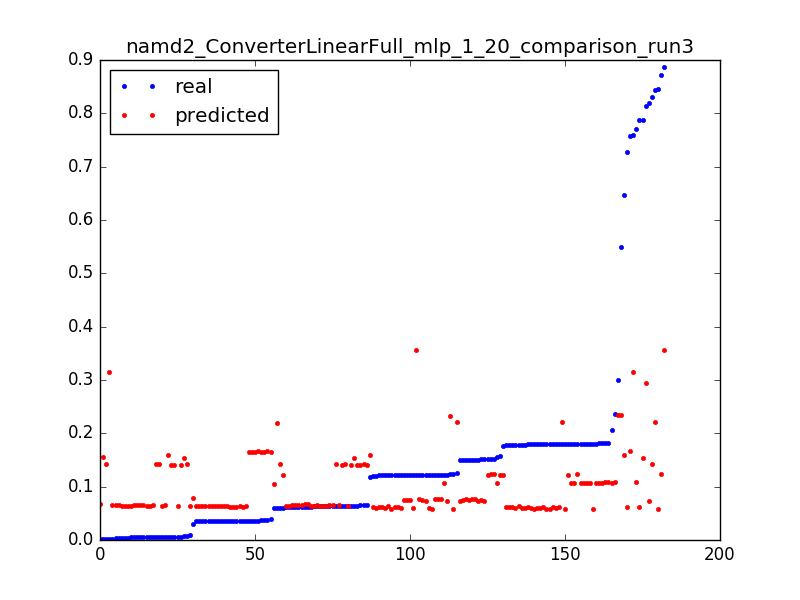

Values plotted in this chart, from the file beside it:
0.06037315767365271, 0.142429348294, 0.050955414012738856
0.5501, 0.2344, 0.003185
0.3002, 0.2338, 0.006369
0.1238, 0.2333, 0.009554
0.646, 0.1585, 0.003185
0.1181, 0.1593, 0.006369
0.005699, 0.16, 0.009554
0.8185, 0.07258, 0.003185
0.1228, 0.07284, 0.006369
0.1516, 0.07311, 0.009554
0.1503, 0.07337, 0.01274
0.1215, 0.07363, 0.01592
0.15, 0.07389, 0.01911
0.1215, 0.07416, 0.02229
0.15, 0.07442, 0.02548
0.1214, 0.07468, 0.02866
0.1501, 0.07494, 0.03185
0.1215, 0.07521, 0.03503
0.1212, 0.07547, 0.03822
0.1512, 0.07573, 0.0414
0.122, 0.07599, 0.04459
0.1503, 0.07626, 0.04777
0.1219, 0.07652, 0.05096
0.1218, 0.07678, 0.05414
0.15, 0.07704, 0.05732
0.1215, 0.07731, 0.06051
0.1501, 0.07757, 0.06369
0.03003, 0.07783, 0.06688
0.7282, 0.0623, 0.003185
0.03527, 0.06242, 0.006369
0.03515, 0.06254, 0.009554
0.03514, 0.06266, 0.01274
0.03514, 0.06278, 0.01592
0.03528, 0.0629, 0.01911
0.03513, 0.06302, 0.02229
0.03524, 0.06314, 0.02548
0.03508, 0.06326, 0.02866
0.03503, 0.06338, 0.03185
0.03507, 0.0635, 0.03503
0.03481, 0.06362, 0.03822
0.006283, 0.06374, 0.0414
0.03489, 0.06386, 0.04459
0.03494, 0.06398, 0.04777
0.03509, 0.0641, 0.05096
0.03508, 0.06422, 0.05414
0.03508, 0.06434, 0.05732
0.03497, 0.06457, 0.06051
0.002658, 0.06486, 0.06369
0.8133, 0.2938, 0.003185
0.7586, 0.3147, 0.003185
0.002328, 0.3149, 0.006369
0.8722, 0.1237, 0.003185
0.1518, 0.1235, 0.006369
0.1803, 0.1232, 0.009554
0.1517, 0.123, 0.01274
0.157, 0.1227, 0.01592
0.1765, 0.1225, 0.01911
0.1516, 0.1223, 0.02229
0.1801, 0.1221, 0.02548
0.06059, 0.1219, 0.02866
0.7582, 0.1665, 0.003185
... 122 more rows
